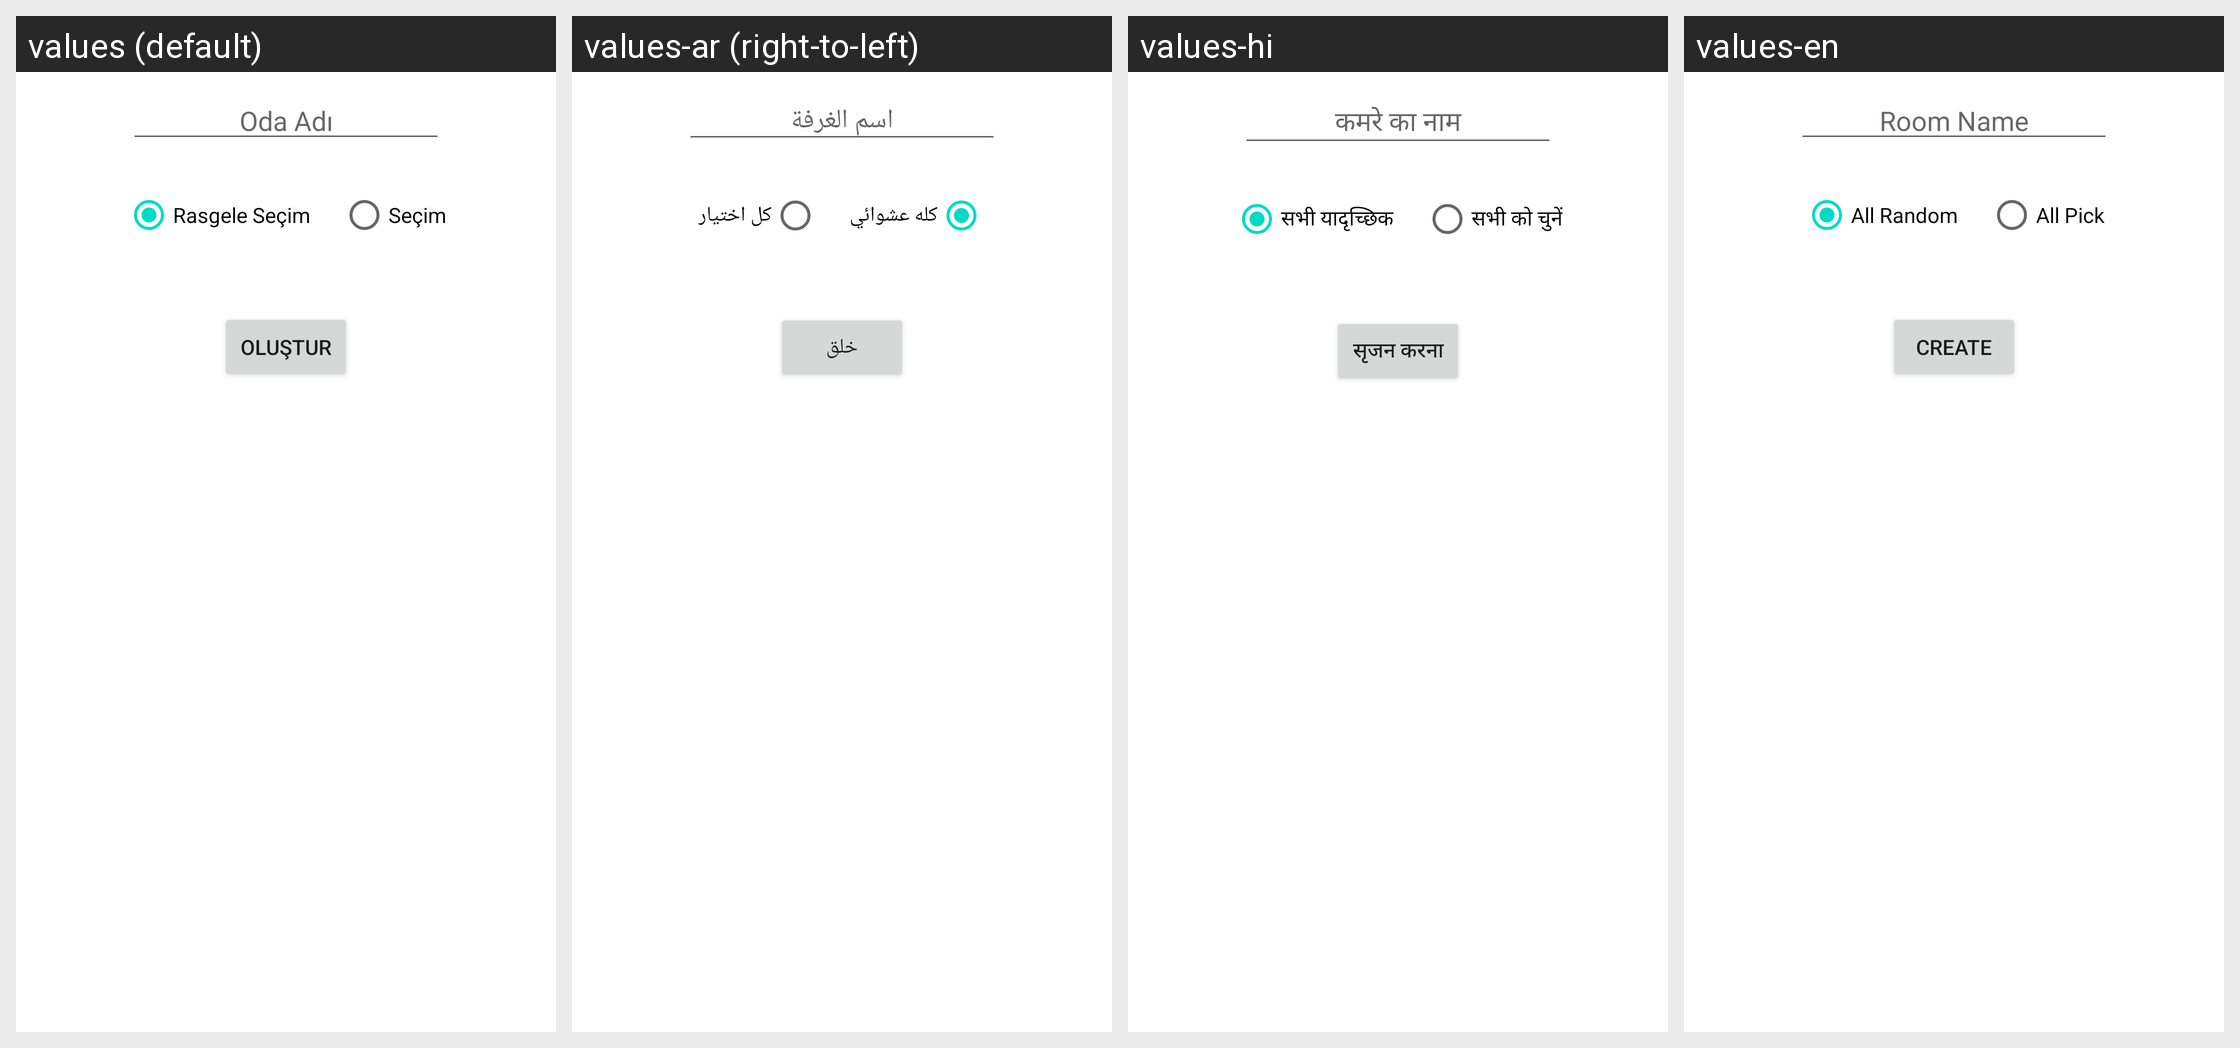

Translations of the strings shown on this Android screen, per locale in the grid:
Android screen res/layout/fragment_create.xml rendered under 4 locales, left to right: values (default), values-ar (right-to-left), values-hi, values-en. Device: Nexus 5 (rendered at 1080×1920; each locale shown at half size, 540×960, under a caption strip naming it); theme Theme.Coutries.
Other locales in the repository, not shown: values-de, values-es, values-fr, values-it, values-pt, values-ru, values-sv, values-tr-rTR.
Strings drawn on this screen, with the default value and each locale's value (text and hints the layout hard-codes, and strings that could not be matched under every locale, appear in the picture but are not listed):

room_name
  values: Oda Adı
  values-ar: اسم الغرفة
  values-hi: कमरे का नाम
  values-en: Room Name

all_random
  values: Rasgele Seçim
  values-ar: كله عشوائي
  values-hi: सभी यादृच्छिक
  values-en: All Random

all_pick
  values: Seçim
  values-ar: كل اختيار
  values-hi: सभी को चुनें
  values-en: All Pick

create
  values: Oluştur
  values-ar: خلق
  values-hi: सृजन करना
  values-en: Create
